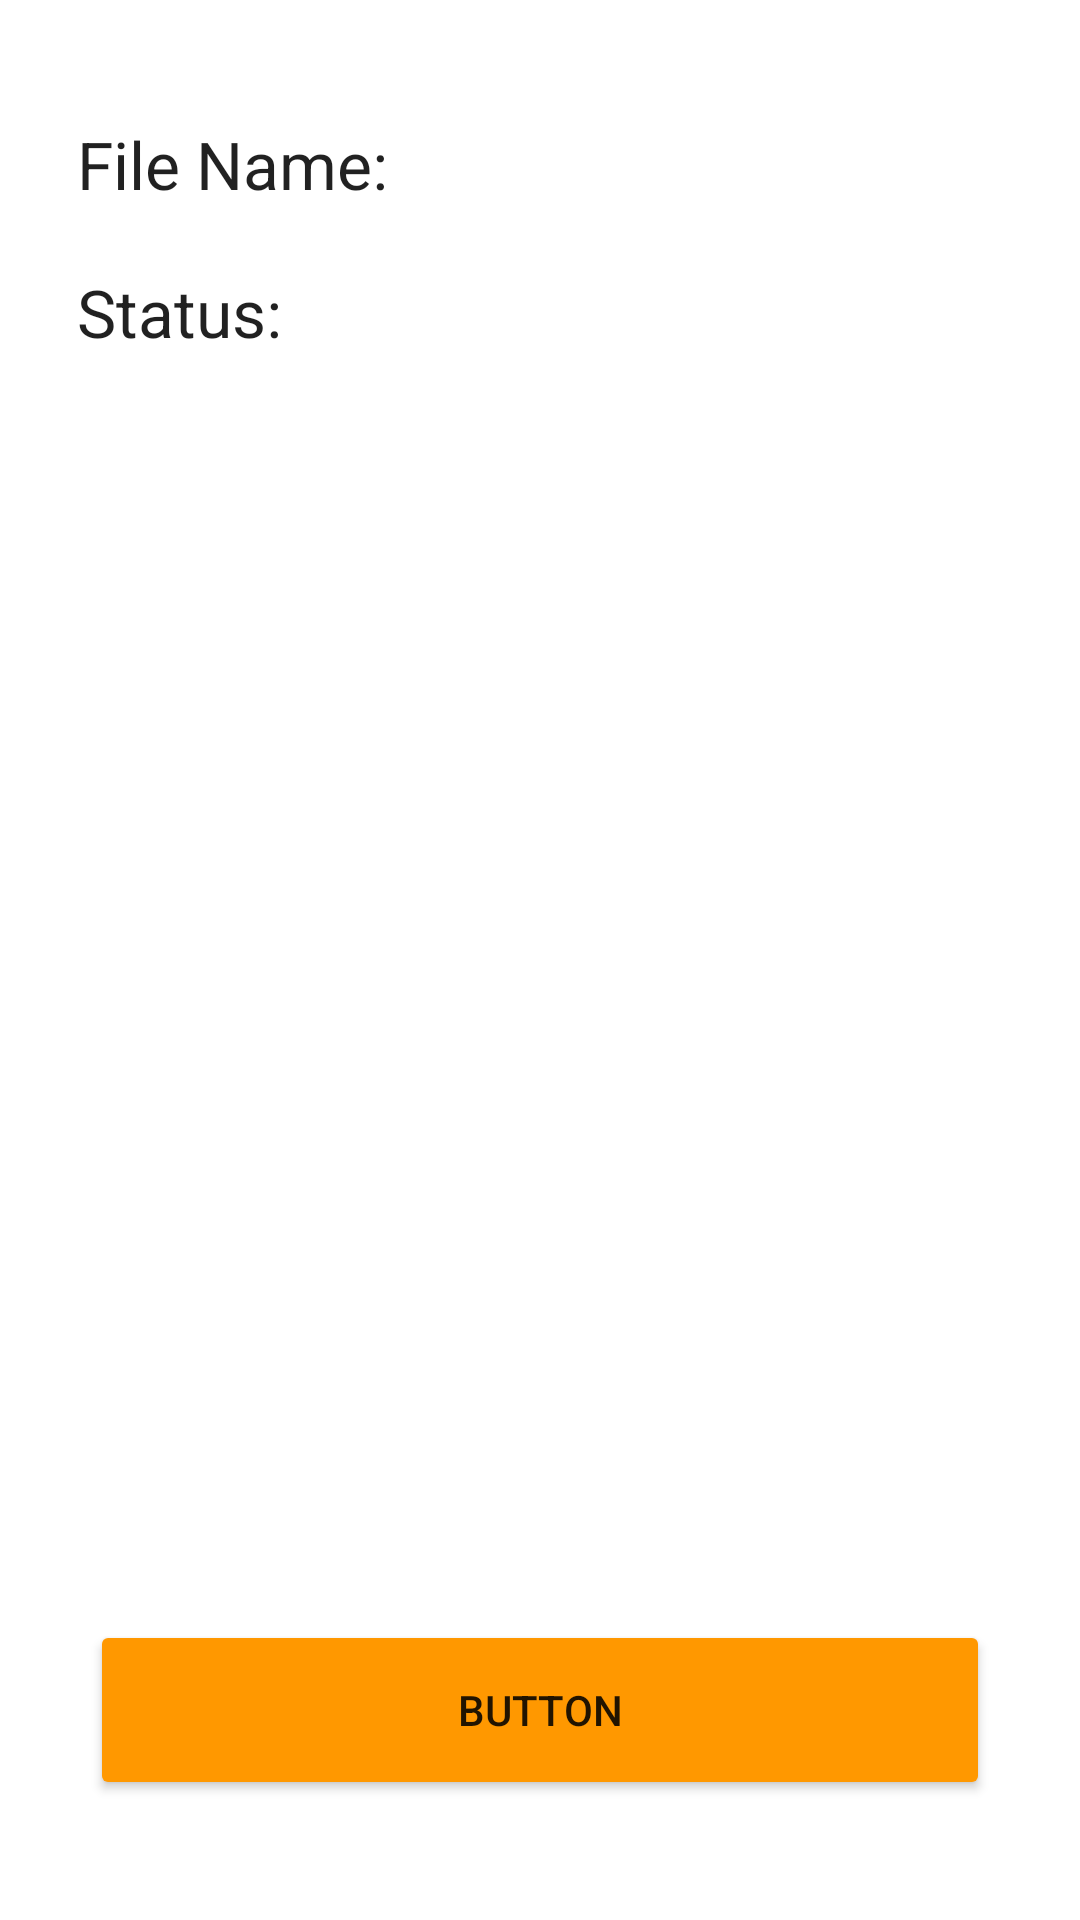

Reconstruct the res/layout file that produces this screen, plus the resources it refers to.
<!-- AndroidManifest.xml: application theme Theme.LoadingButton -->
<!-- res/layout/content_detail.xml -->
<?xml version="1.0" encoding="utf-8"?>
<androidx.constraintlayout.motion.widget.MotionLayout xmlns:android="http://schemas.android.com/apk/res/android"
    xmlns:app="http://schemas.android.com/apk/res-auto"
    xmlns:tools="http://schemas.android.com/tools"
    android:layout_width="match_parent"
    android:layout_height="match_parent"
    android:id="@+id/motionLayout"
    app:layout_behavior="@string/appbar_scrolling_view_behavior"
    tools:context=".DetailActivity"
    app:layoutDescription="@xml/content_detail_scene"
    tools:showIn="@layout/activity_detail">


    <TextView
        android:id="@+id/fileName"
        android:layout_width="wrap_content"
        android:layout_height="wrap_content"
        android:layout_marginTop="40dp"
        android:text="@string/file_name"
        app:layout_constraintEnd_toEndOf="parent"
        app:layout_constraintHorizontal_bias="0.1"
        android:textAppearance="@style/TextAppearance.AppCompat.Large"
        app:layout_constraintStart_toStartOf="parent"
        app:layout_constraintTop_toTopOf="parent" />

    <TextView
        android:id="@+id/status"
        android:layout_width="wrap_content"
        android:layout_height="wrap_content"
        android:layout_marginTop="20dp"
        android:text="@string/status"
        android:textAppearance="@style/TextAppearance.AppCompat.Large"
        app:layout_constraintEnd_toEndOf="@+id/fileName"
        app:layout_constraintHorizontal_bias="0.0"
        app:layout_constraintStart_toStartOf="@+id/fileName"
        app:layout_constraintTop_toBottomOf="@+id/fileName" />

    <TextView
        android:id="@+id/fileNameValue"
        android:layout_width="wrap_content"
        android:layout_height="wrap_content"
        android:layout_marginStart="20dp"
        android:layout_marginTop="40dp"
        tools:text="@string/loadapp"
        android:textColor="#FF9800"
        android:textAppearance="@style/TextAppearance.AppCompat.Large"
        app:layout_constraintStart_toEndOf="@+id/fileName"
        app:layout_constraintTop_toTopOf="parent" />

    <TextView
        android:id="@+id/statusValue"
        android:layout_width="wrap_content"
        android:layout_height="wrap_content"
        android:layout_marginTop="20dp"
        android:textColor="#E91E63"
        android:textAppearance="@style/TextAppearance.AppCompat.Large"
        app:layout_constraintStart_toStartOf="@+id/fileNameValue"
        app:layout_constraintTop_toBottomOf="@+id/fileNameValue"
        tools:text="@string/status" />

    <Button
        android:id="@+id/btnFinish"
        android:layout_width="300dp"
        android:layout_height="60dp"
        android:layout_marginBottom="40dp"
        android:backgroundTint="#FF9800"
        android:text="@string/button"
        app:layout_constraintBottom_toBottomOf="parent"
        app:layout_constraintEnd_toEndOf="parent"
        app:layout_constraintStart_toStartOf="parent" />


</androidx.constraintlayout.motion.widget.MotionLayout>
<!-- res/layout/activity_detail.xml (included above) -->
<?xml version="1.0" encoding="utf-8"?>
<androidx.coordinatorlayout.widget.CoordinatorLayout xmlns:android="http://schemas.android.com/apk/res/android"
    xmlns:app="http://schemas.android.com/apk/res-auto"
    xmlns:tools="http://schemas.android.com/tools"
    android:layout_width="match_parent"
    android:layout_height="match_parent"
    tools:context=".DetailActivity">

    <com.google.android.material.appbar.AppBarLayout
        android:layout_width="match_parent"
        android:layout_height="wrap_content"
        android:theme="@style/AppTheme.AppBarOverlay">

        <androidx.appcompat.widget.Toolbar
            android:id="@+id/toolbar_details"
            android:layout_width="match_parent"
            android:layout_height="?attr/actionBarSize"
            android:background="?attr/colorPrimary"
            app:popupTheme="@style/AppTheme.PopupOverlay" />

    </com.google.android.material.appbar.AppBarLayout>

    <include layout="@layout/content_detail" />



</androidx.coordinatorlayout.widget.CoordinatorLayout>
<!-- resources referenced by this layout -->
<resources>
  <string name="button">Button</string>
  <string name="file_name">File Name:</string>
  <string name="loadapp">LoadApp-Current repository by Udacity</string>
  <string name="status">Status:</string>
  <style name="AppTheme.AppBarOverlay" parent="ThemeOverlay.AppCompat.Dark.ActionBar" />
  <style name="AppTheme.PopupOverlay" parent="ThemeOverlay.AppCompat.Light" />
  <style name="Theme.LoadingButton" parent="Theme.MaterialComponents.DayNight.NoActionBar">
          
          <item name="colorPrimary">@color/purple_500</item>
          <item name="colorPrimaryVariant">@color/purple_700</item>
          <item name="colorOnPrimary">@color/white</item>
          
          <item name="colorSecondary">@color/teal_200</item>
          <item name="colorSecondaryVariant">@color/teal_700</item>
          <item name="colorOnSecondary">@color/black</item>
          
          <item name="android:statusBarColor">?attr/colorPrimaryVariant</item>
          
  
      </style>
  <!-- not gathered from this repository: default colours our renderer supplied (Android Studio template values) -->
  <color name="purple_500">#FF6200EE</color>
  <color name="purple_700">#FF3700B3</color>
  <color name="teal_200">#FF03DAC5</color>
  <color name="teal_700">#FF018786</color>
  <color name="black">#FF000000</color>
  <color name="white">#FFFFFFFF</color>
</resources>
